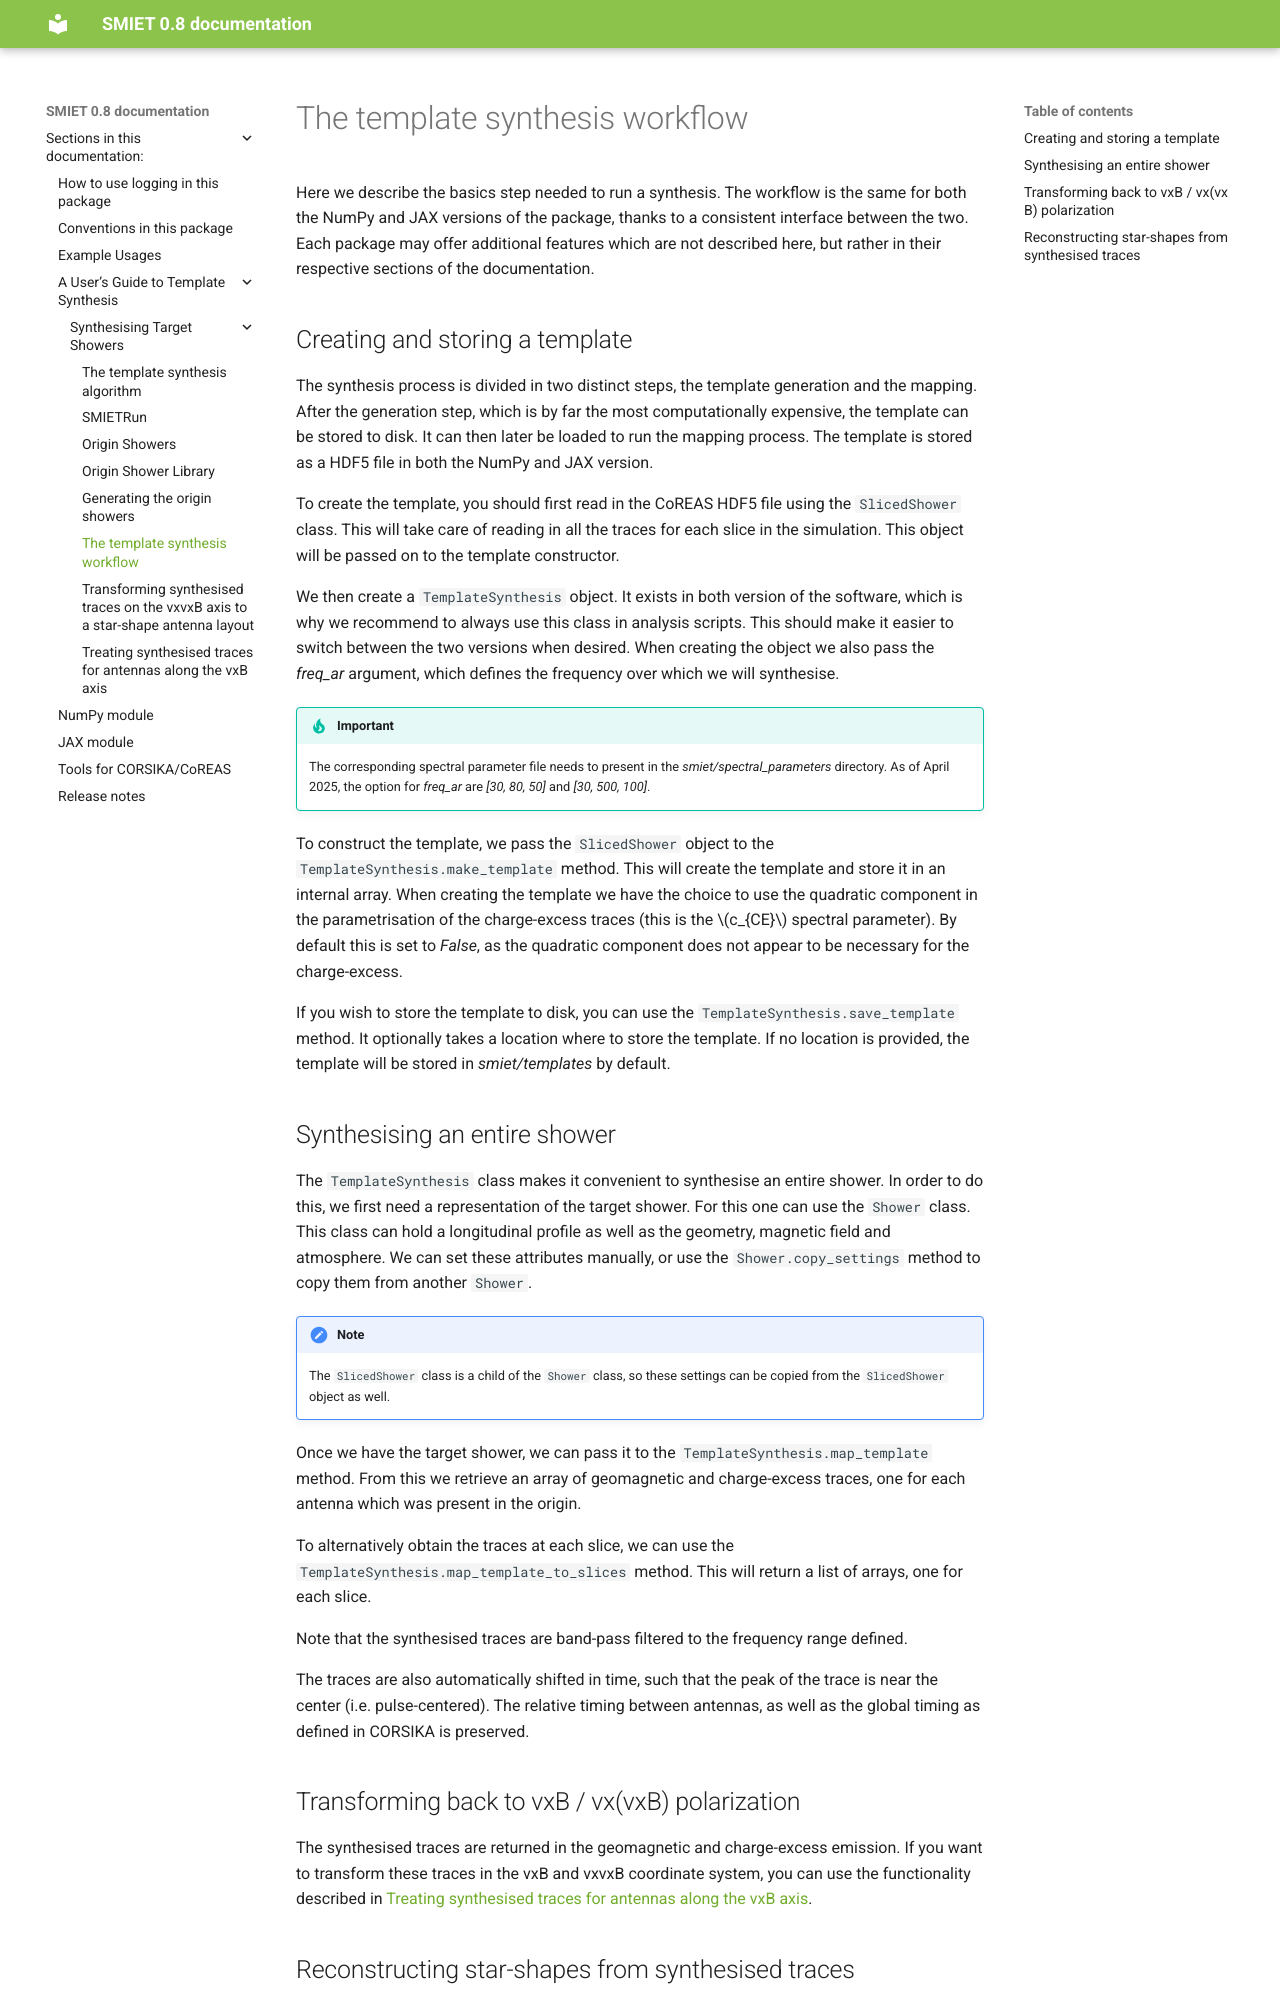

repository: kwat0308/smiet-docs · page: template-synthesis/ts_workflow.html · generator: sphinx

The template synthesis workflow
===============================

Here we describe the basics step needed to run a synthesis. The workflow is the same for both
the NumPy and JAX versions of the package, thanks to a consistent interface between the two.
Each package may offer additional features which are not described here, but rather in their
respective sections of the documentation.

Creating and storing a template
-------------------------------

The synthesis process is divided in two distinct steps, the template generation and the mapping.
After the generation step, which is by far the most computationally expensive, the template can
be stored to disk. It can then later be loaded to run the mapping process. The template is stored
as a HDF5 file in both the NumPy and JAX version.

To create the template, you should first read in the CoREAS HDF5 file using the ``SlicedShower``
class. This will take care of reading in all the traces for each slice in the simulation. This
object will be passed on to the template constructor.

We then create a ``TemplateSynthesis`` object. It exists in both version of the software, which is
why we recommend to always use this class in analysis scripts. This should make it easier to
switch between the two versions when desired. When creating the object we also pass the `freq_ar`
argument, which defines the frequency over which we will synthesise.

.. important::
    The corresponding spectral parameter file needs to present in the
    `smiet/spectral_parameters` directory. As of April 2025, the option for `freq_ar`
    are `[30, 80, 50]` and `[30, 500, 100]`.

To construct the template, we pass the ``SlicedShower`` object to the
``TemplateSynthesis.make_template`` method. This will create the template and store it in an
internal array. When creating the template we have the choice to use the quadratic component
in the parametrisation of the charge-excess traces (this is the :math:`c_{CE}` spectral parameter).
By default this is set to `False`, as the quadratic component does not appear to be necessary
for the charge-excess.

If you wish to store the template to disk, you can use the ``TemplateSynthesis.save_template``
method. It optionally takes a location where to store the template. If no location is provided,
the template will be stored in `smiet/templates` by default.

Synthesising an entire shower
-----------------------------

The ``TemplateSynthesis`` class makes it convenient to synthesise an entire shower. In order to do
this, we first need a representation of the target shower. For this one can use the ``Shower`` class.
This class can hold a longitudinal profile as well as the geometry, magnetic field and atmosphere.
We can set these attributes manually, or use the ``Shower.copy_settings`` method to copy them from
another ``Shower``.

.. note::
    The ``SlicedShower`` class is a child of the ``Shower`` class, so these settings can be copied
    from the ``SlicedShower`` object as well.

Once we have the target shower, we can pass it to the ``TemplateSynthesis.map_template`` method. From
this we retrieve an array of geomagnetic and charge-excess traces, one for each antenna which was
present in the origin.

To alternatively obtain the traces at each slice, we can use the
``TemplateSynthesis.map_template_to_slices`` method. This will return a list of arrays, one for each slice.

Transforming back to vxB / vx(vxB) polarization
-----------------------------------------------

The synthesised traces are returned in the geomagnetic and charge-excess emission. If you want to transform these
traces in the vxB and vxvxB coordinate system, you can use the functionality described in :doc:`ts_treatment_of_vxB`.
